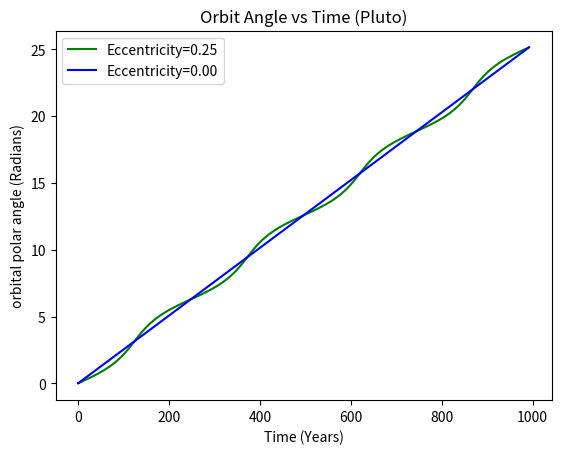

Source code (Python):
#Numeric method to compute polar angle vs orbit time
import numpy as np
from scipy import interpolate
import matplotlib.pyplot as plt
    
def angle_vs_time(t ,P ,ecc ,theta0): 
    dtheta = 1 / 1000
    
    #Number of orbits
    N = np.ceil(t[-1] / P)
    
    #Define array of polar angles for orbits
    theta = np.arange(theta0,(2 * np.pi * N + theta0)+dtheta,dtheta)
    
    #Evaluate integrand of time integral
    f = (1 - ecc * np.cos(theta)) ** (- 2)
    
    #Define Simpson rule coefficients c = [ 1, 4, 2, 4, 2, 4, ....1 ]
    L = len(theta)
    c =  [1] + [4 if (x % 2 == 0) else 2 for x in range(L-2)] + [1]

    #Calculate array of times
    tt = np.multiply(P * ((1 - ecc ** 2) ** (3 / 2)) * (1 / (2 * np.pi)) * dtheta * (1 / 3),np.cumsum(np.multiply(c,f)))
    #Interpolate the polar angles for the eccentric orbit at the circular orbit
    #times
    theta = interpolate.splrep(tt,theta)
    print(len(tt), len(theta), len(t))
    # plt.plot(tt, theta)
    # return ("tt:", tt, "Theta:", theta)
    return theta

# plt.plot([0,1,2,3], angle_vs_time([0,1,2,3], 248, 0.25, 0), 'o', color="red")
plot = angle_vs_time(list(range(800)), 248, 0.25, 0)
plt.plot(plot[0][:-4], plot[1][:-4], color="Green", label="Eccentricity=0.25")

plot = angle_vs_time(list(range(800)), 248, 0.00, 0)
plt.plot(plot[0][:-4], plot[1][:-4], color="Blue", label="Eccentricity=0.00")

plt.legend(loc='upper left')
plt.title("Orbit Angle vs Time (Pluto)")
plt.xlabel("Time (Years)")
plt.ylabel("orbital polar angle (Radians)")

plt.show()